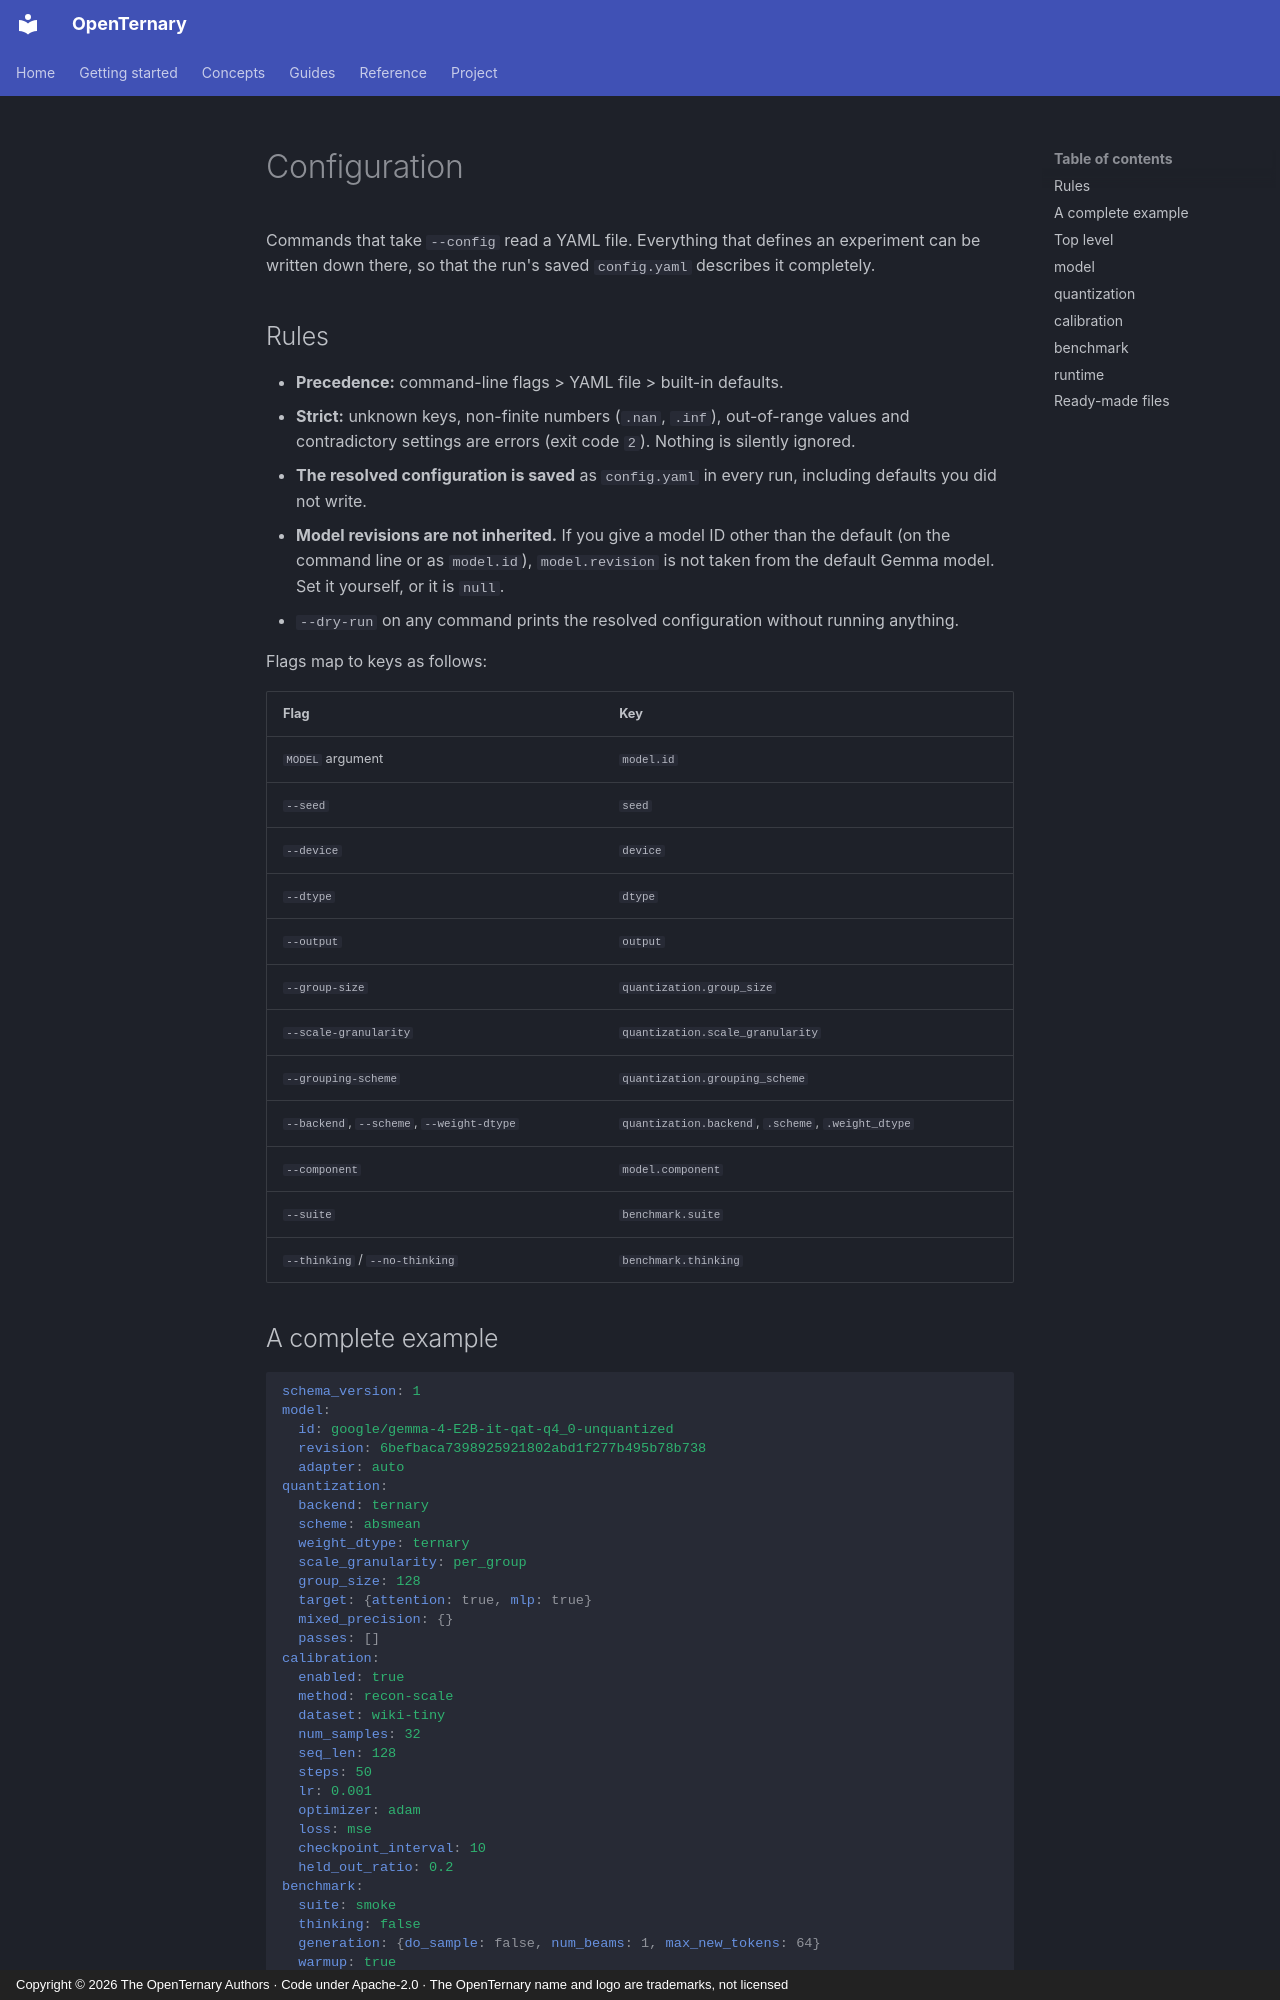

repository: ELRdn/OpenTernary · page: en/reference/configuration/index.html · generator: mkdocs · copyright: Copyright © 2026 The OpenTernary Authors · Code under Apache-2.0 · The OpenTernary name and logo are trademarks, not licensed

---
description: "Every key of the OpenTernary YAML configuration, with types, defaults, allowed values and how flags override it."
---

# Configuration

Commands that take `--config` read a YAML file. Everything that defines an experiment can be written down there,
so that the run's saved `config.yaml` describes it completely.

## Rules

- **Precedence:** command-line flags > YAML file > built-in defaults.
- **Strict:** unknown keys, non-finite numbers (`.nan`, `.inf`), out-of-range values and contradictory
  settings are errors (exit code `2`). Nothing is silently ignored.
- **The resolved configuration is saved** as `config.yaml` in every run, including defaults you did not write.
- **Model revisions are not inherited.** If you give a model ID other than the default (on the command line or as
  `model.id`), `model.revision` is not taken from the default Gemma model. Set it yourself, or it is `null`.
- `--dry-run` on any command prints the resolved configuration without running anything.

Flags map to keys as follows:

| Flag | Key |
|---|---|
| `MODEL` argument | `model.id` |
| `--seed` | `seed` |
| `--device` | `device` |
| `--dtype` | `dtype` |
| `--output` | `output` |
| `--group-size` | `quantization.group_size` |
| `--scale-granularity` | `quantization.scale_granularity` |
| `--grouping-scheme` | `quantization.grouping_scheme` |
| `--backend`, `--scheme`, `--weight-dtype` | `quantization.backend`, `.scheme`, `.weight_dtype` |
| `--component` | `model.component` |
| `--suite` | `benchmark.suite` |
| `--thinking` / `--no-thinking` | `benchmark.thinking` |

## A complete example

```yaml
schema_version: 1
model:
  id: google/gemma-4-E2B-it-qat-q4_0-unquantized
  revision: 6befbaca7398925921802abd1f277b495b78b738
  adapter: auto
quantization:
  backend: ternary
  scheme: absmean
  weight_dtype: ternary
  scale_granularity: per_group
  group_size: 128
  target: {attention: true, mlp: true}
  mixed_precision: {}
  passes: []
calibration:
  enabled: true
  method: recon-scale
  dataset: wiki-tiny
  num_samples: 32
  seq_len: 128
  steps: 50
  lr: 0.001
  optimizer: adam
  loss: mse
  checkpoint_interval: 10
  held_out_ratio: 0.2
benchmark:
  suite: smoke
  thinking: false
  generation: {do_sample: false, num_beams: 1, max_new_tokens: 64}
  warmup: true
runtime:
  low_vram: true
  vram: {max_fraction: 0.8, reserve_mb: 1024, min_free_mb: 768}
  microbatch: {auto: true, min_size: 1}
seed: 42
device: cuda
dtype: bf16
```
